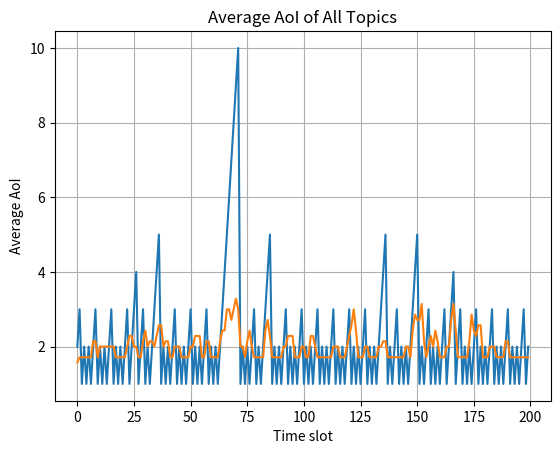

Python code for this plot:
import numpy as np
import matplotlib.pyplot as plt

np.random.seed(1)

N = 7
K = 3
T = 200

p = 0.9 * np.ones(N)
lam = 0.8

aoi = np.ones(N)

aoi_history = []
avg_aoi_history = []
u_history = []

for t in range(T):
    start = (t * K) % N
    selected = [(start + i) % N for i in range(K)]

    aoi += 1
    u = np.zeros(N)

    for i in selected:
        if p[i] * aoi[i] > lam:
            u[i] = 1
            if np.random.rand() <= p[i]:
                aoi[i] = 1

    u_history.append(u)
    aoi_history.append(aoi.copy())
    avg_aoi_history.append(np.mean(aoi))

aoi_history = np.array(aoi_history)
u_history = np.array(u_history)

print("Average AoI of Topic 7:", np.mean(aoi_history[:, 6]))
print("Average AoI of all topics:", np.mean(avg_aoi_history))
print("Average transmissions per slot:", np.mean(np.sum(u_history, axis=1)))

plt.plot(aoi_history[:, 6])
plt.xlabel("Time slot")
plt.ylabel("AoI")
plt.title("AoI of Topic 7 (Round Robin with Price)")
plt.grid(True)
plt.savefig("topic7_aoi_price.png", dpi=300, bbox_inches="tight")
plt.show()

plt.plot(avg_aoi_history)
plt.xlabel("Time slot")
plt.ylabel("Average AoI")
plt.title("Average AoI of All Topics")
plt.grid(True)
plt.savefig("avg_aoi_price.png", dpi=300, bbox_inches="tight")
plt.show()
